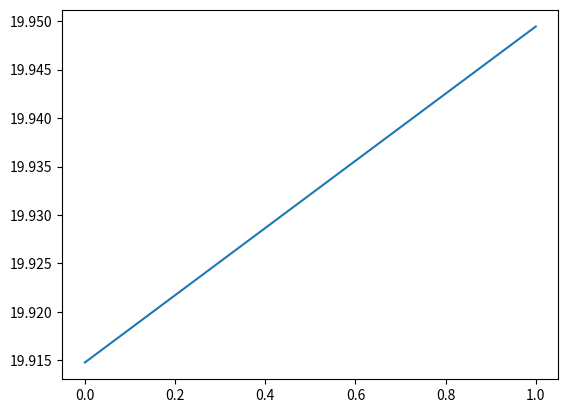

Generate this figure with matplotlib:
import numpy as np
import matplotlib.pyplot as plt

def u0(x):
    u0=np.zeros(np.size(x))
    for i in range(np.size(x)):
        u0[i]=2/(2-np.cos(x[i]))
    return u0

def laplacien(nx):
    l=np.diagflat([2 for i in range(nx)])+np.diagflat([-1 for i in range(nx-1)],1)+np.diagflat([-1 for i in range(nx-1)],-1)
    return l

def V(x): #external potential
    V=np.zeros(np.size(x))
    for i in range(np.size(x)):
        V[i]=3/(5-4*np.cos(x[i]))
    return V

def beta(k,t):
    np.random.seed(42)
    n=np.size(t)
    dt = t/n
    dW=np.sqrt(dt)*np.random.normal(0,1,n)
    W=np.cumsum(dW)
    return W

def gamma(k,t):
    return 1/(1+k*k)

def e(k,x):
    return (1/np.sqrt(2*np.pi))*np.exp(1j*k*x)

def Wq(t,x):
    Wq=np.zeros(np.size(t))
    for k in range(100):
        Wq = Wq + gamma(k,t)*beta(k,t)*e(k,x)
    return Wq

alpha = 1
nx = 2**8
tau = 0.1
T = 1
nt = int(1/0.1)
x = np.linspace(0,2*np.pi,nx)
t = np.linspace(0,T,nt)

u=np.zeros((nt,nx+1))
u[0,1:nx+1] = u0(x)
u[0,0]=u[0,-1] #pour condition périodique : ajout factice de la dernière valeure avant la première
u_vrai=np.zeros((nt,nx))
u_vrai[0]=u0(x)
for n in range(1,nt):
    v = np.append(V(x)[-1],V(x))
    deltaW = Wq(n*tau,x)-Wq((n-1)*tau,x)
    deltaW = np.append(deltaW[-1],deltaW)
    u[n] = u[n-1] - 1j*np.dot(laplacien(nx+1),u[n-1]) - 1j*tau*np.dot(v,u[n-1]) - 1j*alpha*deltaW
    u[n,0]=u[n,-1] #pour périodicité
    u_vrai[n]=np.delete(u[n],0) #stocke pas valeure fictive

mass = np.linalg.norm(u_vrai, ord=2, axis=1)

plt.plot(t, mass)
plt.show()
